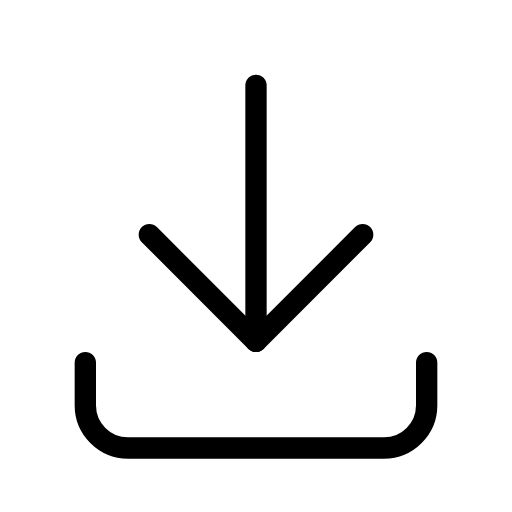
t = 0.00 s
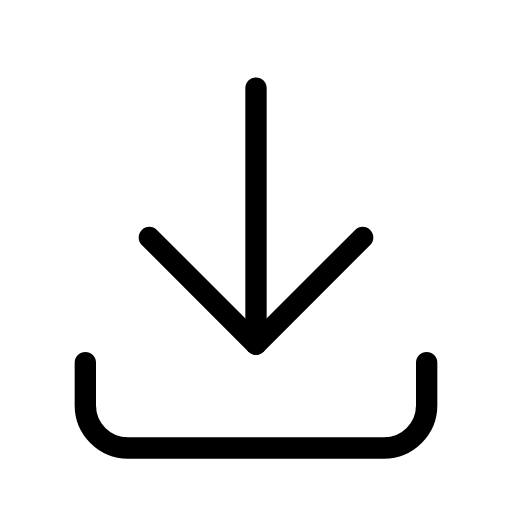
t = 0.20 s
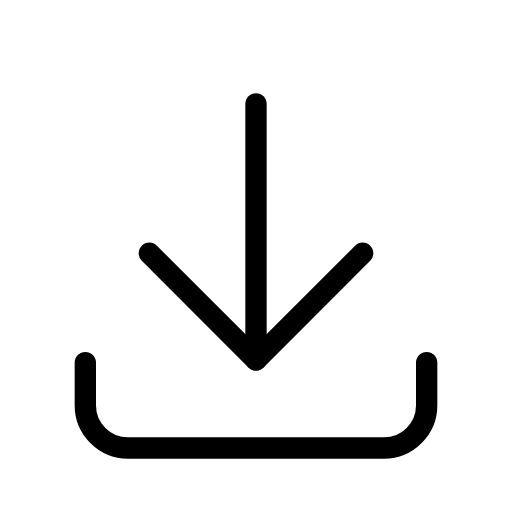
t = 0.60 s
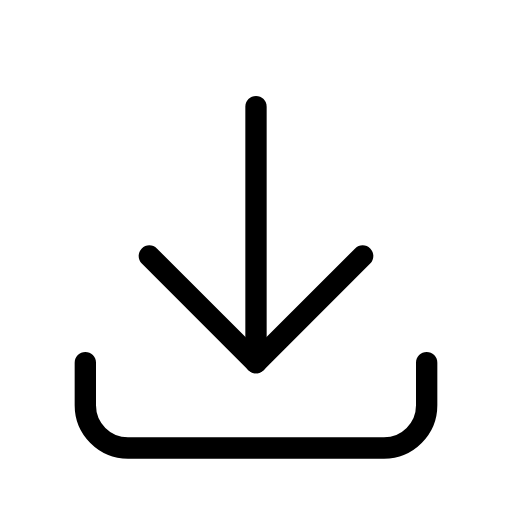
t = 0.80 s
t = 1.00 s: frame unchanged from t = 0.60 s, image omitted
t = 1.40 s: frame unchanged from t = 0.20 s, image omitted

The animated SVG that drew these frames (rendered in a browser with its animation timeline set to each time). Animation: 1 SMIL element (animateTransform=1); one cycle of 1.60 s, repeats indefinitely.

<svg xmlns="http://www.w3.org/2000/svg" width="24" height="24" viewBox="0 0 24 24" fill="none" stroke="currentColor"
     stroke-width="1" stroke-linecap="round" stroke-linejoin="round"
     class="icon icon-tabler icons-tabler-animated icon-tabler-download">
    <path stroke="none" d="M0 0h24v24H0z" fill="none"/>
    <path d="M4 17v2a2 2 0 0 0 2 2h12a2 2 0 0 0 2 -2v-2"/>
    <g>
        <animateTransform attributeName="transform" type="translate" values="0 0;0 1;0 0" keyTimes="0;0.5;1" dur="1.6s" repeatCount="indefinite" calcMode="spline" keySplines="0.42 0 0.58 1;0.42 0 0.58 1"/>
        <path d="M7 11l5 5l5 -5"/>
        <path d="M12 4l0 12"/>
    </g>
</svg>
